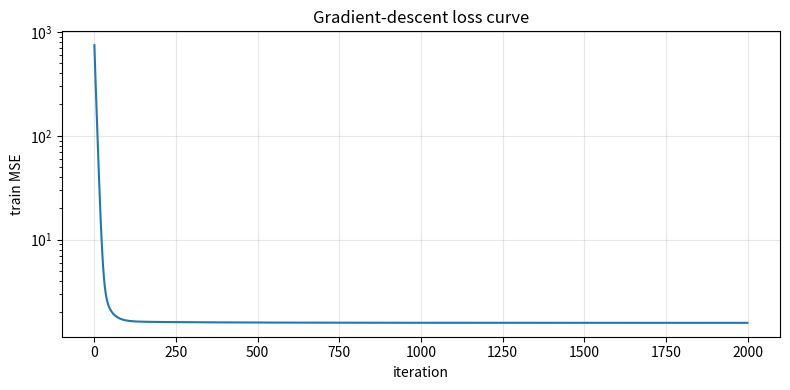
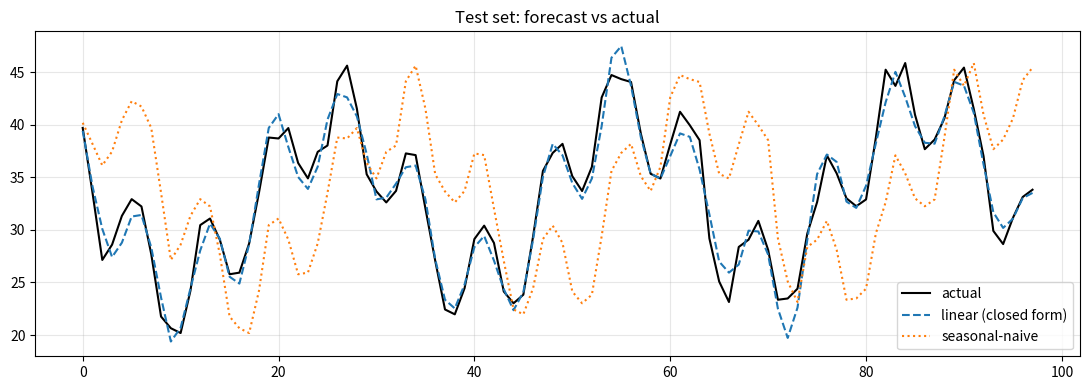

Source code (Python) for these figures, in order:
import numpy as np
import matplotlib.pyplot as plt

np.random.seed(0)
n = 500; t = np.arange(n)
# synthetic series: trend + weekly(7) + monthly(30) + noise
y = (20 + 0.03*t + 5*np.sin(2*np.pi*t/7) + 8*np.sin(2*np.pi*t/30)
     + np.random.normal(0, 1.0, n)).astype('float64')
print('series length:', len(y))

p = 14
def make_XY(series, p):
    X, Y = [], []
    for i in range(len(series) - p):
        X.append(series[i:i+p])     # the last p values
        Y.append(series[i+p])       # the next value
    return np.array(X), np.array(Y)

X, Y = make_XY(y, p)
print('X:', X.shape, ' Y:', Y.shape)

ntr = int(len(X) * 0.8)
Xtr, Ytr = X[:ntr], Y[:ntr]
Xte, Yte = X[ntr:], Y[ntr:]

mu, sd = Xtr.mean(0), Xtr.std(0)
Xtr_s = (Xtr - mu) / sd
Xte_s = (Xte - mu) / sd

# append a column of ones for the bias (intercept)
Atr = np.hstack([Xtr_s, np.ones((len(Xtr_s), 1))])
Ate = np.hstack([Xte_s, np.ones((len(Xte_s), 1))])
print('design matrix (with bias col):', Atr.shape)

def matmul_vec(A, w):
    """Hand-written matrix x vector: a dot product per row. Equivalent to A @ w."""
    out = np.zeros(A.shape[0])
    for i in range(A.shape[0]):
        out[i] = np.sum(A[i, :] * w)   # dot product of row i with w
    return out

w_test = np.random.randn(Atr.shape[1])
print('max |hand-written - A@w|:', np.max(np.abs(matmul_vec(Atr, w_test) - Atr @ w_test)))

w_ls = np.linalg.solve(Atr.T @ Atr, Atr.T @ Ytr)   # solve the normal equation
pred_ls = Ate @ w_ls

def rmse(a, f): return np.sqrt(np.mean((a - f)**2))
def mae(a, f):  return np.mean(np.abs(a - f))

print(f'closed-form   test  RMSE {rmse(Yte, pred_ls):.4f}   MAE {mae(Yte, pred_ls):.4f}')

w = np.zeros(Atr.shape[1])
lr = 0.05
N  = len(Atr)
loss_hist = []
for it in range(2000):
    err  = Atr @ w - Ytr                 # residual (N,)
    grad = (2 / N) * (Atr.T @ err)       # gradient (d,)
    w   -= lr * grad                     # update
    loss_hist.append(np.mean(err**2))

pred_gd = Ate @ w
print(f'grad-descent  test  RMSE {rmse(Yte, pred_gd):.4f}   MAE {mae(Yte, pred_gd):.4f}')
print(f'weight gap vs closed form  ||w_ls - w_gd|| = {np.linalg.norm(w_ls - w):.5f}')

plt.figure(figsize=(8, 4))
plt.plot(loss_hist)
plt.xlabel('iteration'); plt.ylabel('train MSE'); plt.yscale('log')
plt.title('Gradient-descent loss curve'); plt.grid(True, alpha=.3)
plt.tight_layout(); plt.show()

snaive = Xte[:, -7]                    # value 7 steps ago (7th-from-last feature column)
print(f'seasonal-naive  test RMSE {rmse(Yte, snaive):.4f}')
print(f'linear model    test RMSE {rmse(Yte, pred_ls):.4f}')

plt.figure(figsize=(11, 4))
plt.plot(Yte, color='black', label='actual')
plt.plot(pred_ls, '--', label='linear (closed form)')
plt.plot(snaive, ':', label='seasonal-naive')
plt.legend(); plt.title('Test set: forecast vs actual')
plt.grid(True, alpha=.3); plt.tight_layout(); plt.show()
